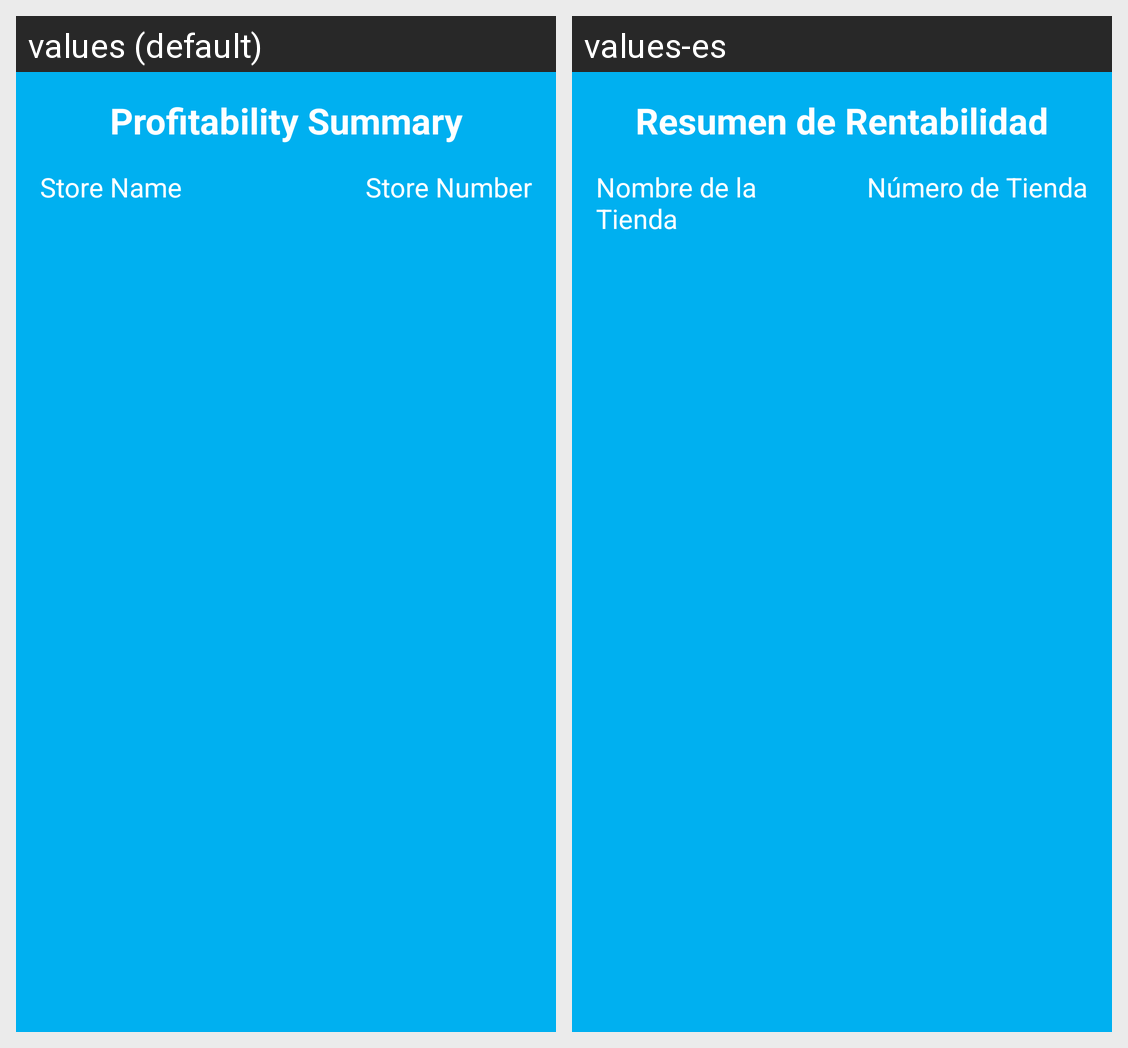

Here is an Android app screen in its default locale and in the app's own translations. Write out the translated-string differences for the strings that appear on this screen.
Android screen res/layout/layout_summary.xml rendered under 2 locales, left to right: values (default), values-es. Device: Nexus 5 (rendered at 1080×1920; each locale shown at half size, 540×960, under a caption strip naming it); theme AppTheme.
Strings drawn on this screen, with the default value and each locale's value (text and hints the layout hard-codes, and strings that could not be matched under every locale, appear in the picture but are not listed):

profitability_summary
  values: Profitability Summary
  values-es: Resumen de Rentabilidad

store_name
  values: Store Name
  values-es: Nombre de la Tienda

store_number
  values: Store Number
  values-es: Número de Tienda
